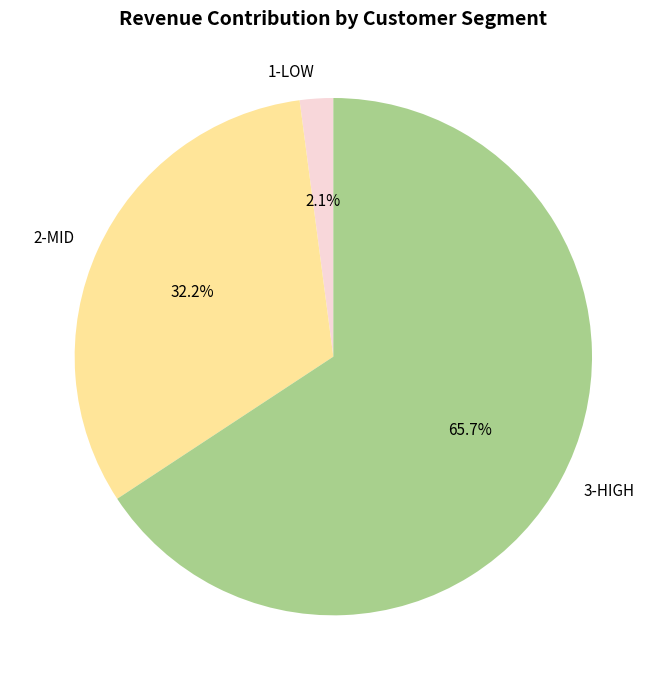

Write Python code to recreate this figure.
import matplotlib.pyplot as plt
import os

segments = ['1-LOW', '2-MID', '3-HIGH']
total_ltv = [4298367.21, 66367810.48, 135606968.77]

colors = ['#F8D7DA', '#FFE599', '#A8D08D']

plt.figure(figsize=(7, 7))
plt.pie(
    total_ltv,
    labels=segments,
    autopct='%1.1f%%',
    startangle=90,
    colors=colors,
    textprops={'fontsize': 11}
)
plt.title('Revenue Contribution by Customer Segment', fontsize=14, fontweight='bold')
plt.tight_layout()





